Run: headless pygame with SDL's dummy video driver; simulated clock (each Clock.tick advances the game by its frame time, no real sleeping); random seed 0; keys injected as events and as key.get_pressed() state; no mouse input.
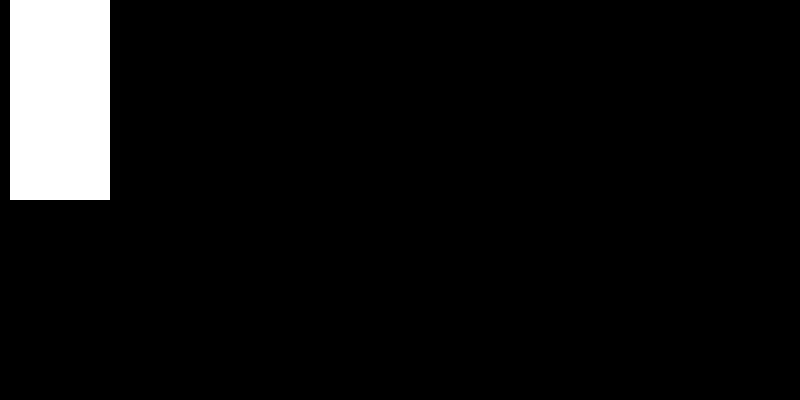
Frame 1 of 4 · flips 1–60 · no input
Frame 2 of 4 · flips 61–180 · tapped SPACE, RETURN · held RIGHT (→), D · screen unchanged from frame 1, image omitted
Frame 3 of 4 · flips 181–300 · held DOWN (↓), S · screen unchanged from frame 2, image omitted
Frame 4 of 4 · flips 301–420 · held LEFT (←), A, UP (↑), W · screen unchanged from frame 3, image omitted

The pygame program that drew these frames:

from collections import namedtuple
import sys
import pygame

Window_Size = namedtuple("Window_Size", ["width", "height"])

pygame.init()

# this is our display surface
screen = pygame.display.set_mode(Window_Size(800, 400))
pygame.display.set_caption("Runner")

clock = pygame.time.Clock()

# this is how you create a regular surface
# just like the display surface you need to pass a tuple of (width, height) to initiate the object
test_surface = pygame.Surface((Window_Size(width=100, height=200)))

# this is how we change the color of a Surface.
# you can use a tuple of RGB or RGBA values as well as the available named colors
# note that both display surface and regular surface are of type Surface therefore they share the same methods and attributes.
# test_surface.fill("white")
test_surface.fill((255, 255, 255))

while True:
    for event in pygame.event.get():
        if event.type == pygame.QUIT:
            pygame.quit()
            sys.exit()

    # this is how we connect a regular surface to the display surface.
    # the second argument is a tuple the shows the position that we want to put the regular surface on display surface(coords of top left corner)
    screen.blit(test_surface, (10, 0))

    pygame.display.update()
    clock.tick(60)
